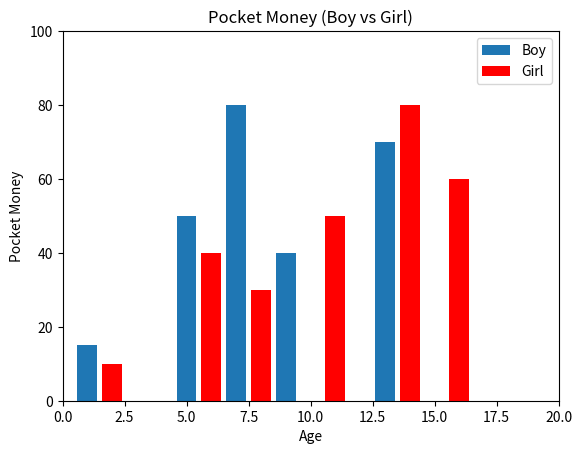

Write Python code to recreate this figure.
# pip install matplotlib
import matplotlib.pyplot as plt

listx1 = [1,5,7,9,13,16]
listy1 = [15,50,80,40,70,50]

listx2 = [2,6,8,11,14,16]
listy2 = [10,40,30,50,80,60]

plt.bar(listx1, listy1, label="Boy")
plt.bar(listx2, listy2, label="Girl", color="red", linestyle="--")
plt.legend()
plt.xlim(0,20)
plt.ylim(0,100)
plt.xlabel("Age")
plt.ylabel("Pocket Money")
plt.title("Pocket Money (Boy vs Girl)")

plt.show()
